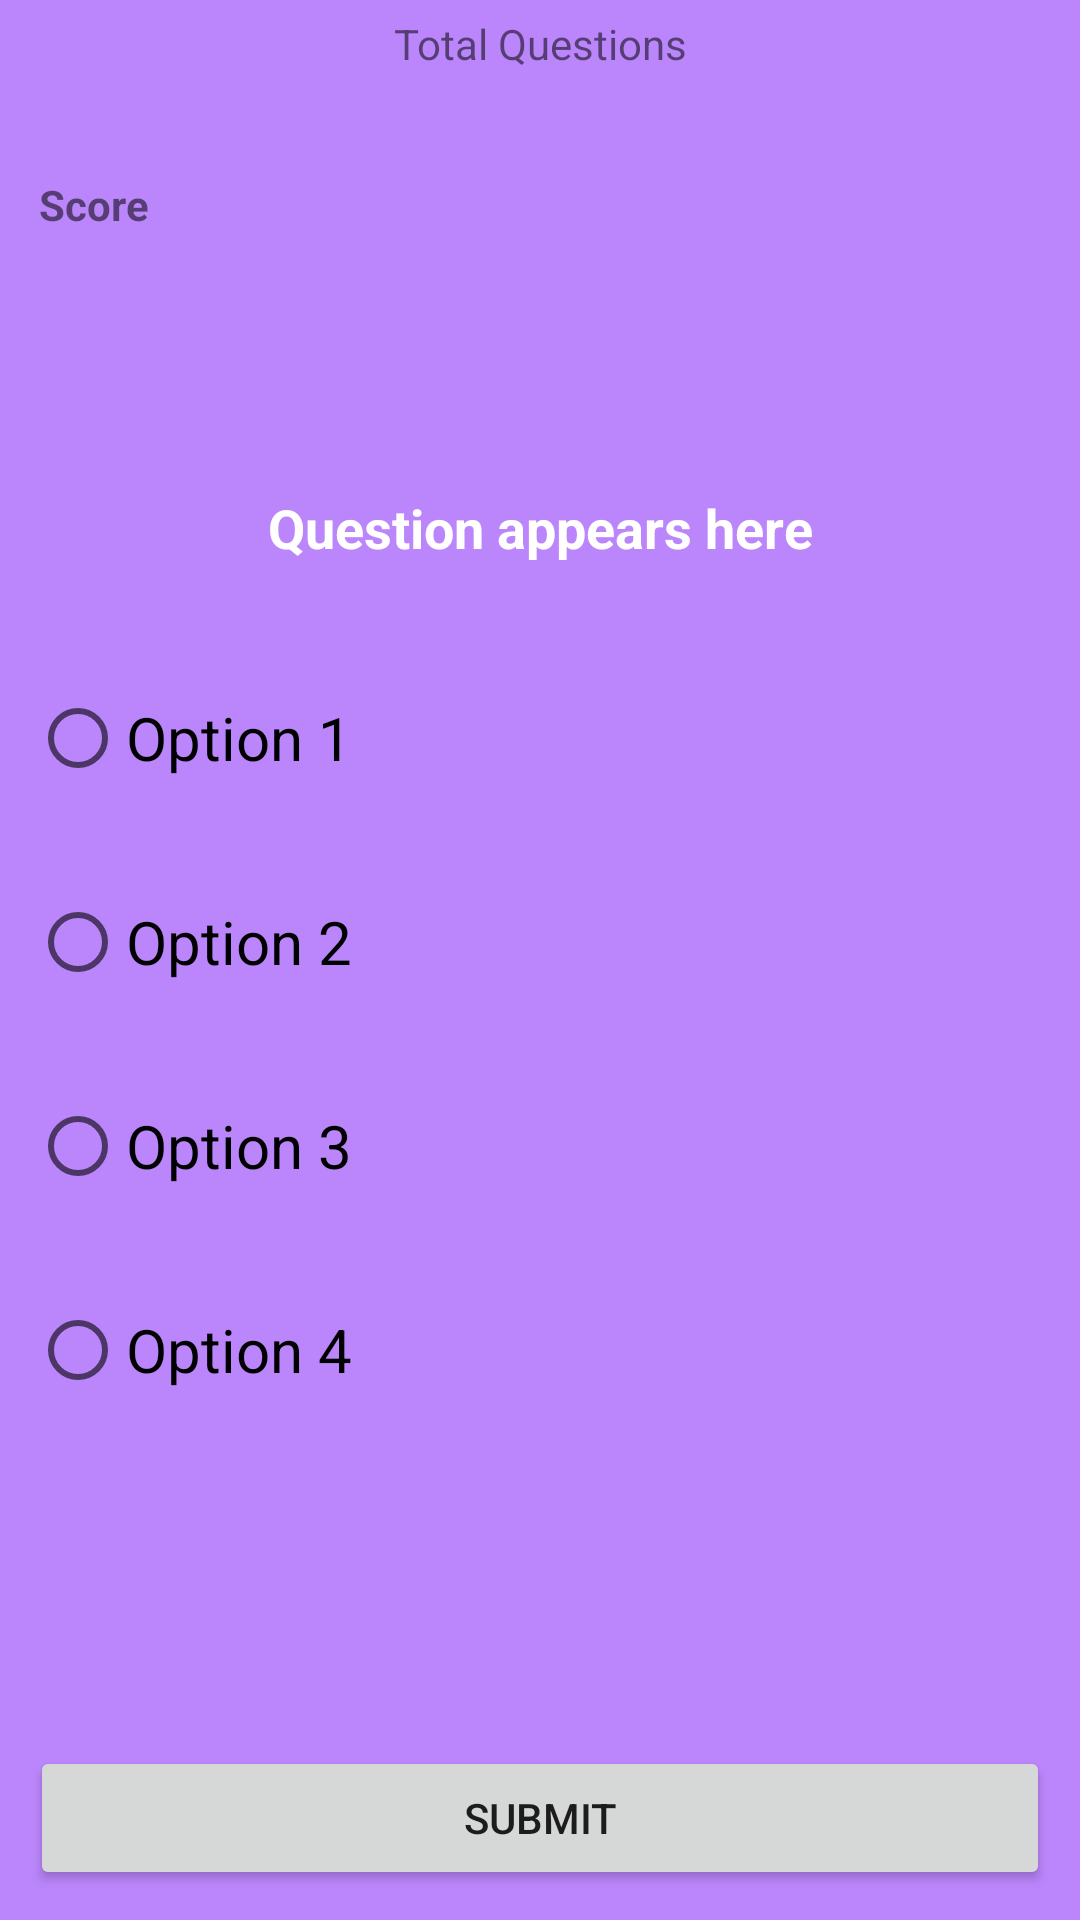

Here is an Android app screen rendered from its layout file. Give the layout XML and the strings, colors and styles it references.
<!-- AndroidManifest.xml: application theme Theme.UsernamePassword -->
<!-- res/layout/activity_quiz.xml -->
<?xml version="1.0" encoding="utf-8"?>
<androidx.constraintlayout.widget.ConstraintLayout xmlns:android="http://schemas.android.com/apk/res/android"
    xmlns:app="http://schemas.android.com/apk/res-auto"
    xmlns:tools="http://schemas.android.com/tools"
    android:layout_width="match_parent"
    android:layout_height="match_parent"
    android:background="@color/purple_200"
    tools:context="com.example.year6dashboard.Quiz">

    <TextView
        android:id="@+id/txvTotal"
        android:layout_width="wrap_content"
        android:layout_height="wrap_content"
        android:layout_marginTop="5dp"
        android:text="Total Questions"
        app:layout_constraintEnd_toEndOf="parent"
        app:layout_constraintStart_toStartOf="parent"
        app:layout_constraintTop_toTopOf="parent" />

    <TextView
        android:id="@+id/txvQuestion"
        android:layout_width="match_parent"
        android:layout_height="40dp"
        android:layout_marginTop="132dp"
        android:gravity="center"
        android:text="Question appears here"
        android:textColor="@color/white"
        android:textSize="18dp"
        android:textStyle="bold"
        app:layout_constraintEnd_toEndOf="parent"
        app:layout_constraintHorizontal_bias="0.0"
        app:layout_constraintStart_toStartOf="parent"
        app:layout_constraintTop_toBottomOf="@+id/txvTotal" />

    <Button
        android:id="@+id/btnSubmit"
        android:layout_width="match_parent"
        android:layout_height="wrap_content"
        android:layout_margin="10dp"
        android:text="Submit"
        app:layout_constraintBottom_toBottomOf="parent"
        app:layout_constraintEnd_toEndOf="parent"
        app:layout_constraintHorizontal_bias="0.473"
        app:layout_constraintStart_toStartOf="parent" />

    <TextView
        android:id="@+id/txvScore"
        android:layout_width="117dp"
        android:layout_height="22dp"
        android:text="Score"
        android:textStyle="bold"
        app:layout_constraintBottom_toBottomOf="parent"
        app:layout_constraintEnd_toEndOf="parent"
        app:layout_constraintHorizontal_bias="0.054"
        app:layout_constraintStart_toStartOf="parent"
        app:layout_constraintTop_toTopOf="parent"
        app:layout_constraintVertical_bias="0.095" />

    <RadioGroup
        android:id="@+id/rdGrp"
        android:layout_width="match_parent"
        android:layout_height="305dp"
        app:layout_constraintBottom_toBottomOf="parent"
        app:layout_constraintEnd_toEndOf="parent"
        app:layout_constraintHorizontal_bias="0.0"
        app:layout_constraintStart_toStartOf="parent"
        app:layout_constraintTop_toTopOf="parent"
        app:layout_constraintVertical_bias="0.633">

        <RadioButton
            android:id="@+id/rdBtn1"
            android:layout_width="match_parent"
            android:layout_height="wrap_content"
            android:layout_margin="10dp"
            android:textSize="20dp"
            android:text="Option 1" />

        <RadioButton
            android:id="@+id/rdBtn2"
            android:layout_width="match_parent"
            android:layout_height="wrap_content"
            android:layout_margin="10dp"
            android:textSize="20dp"
            android:text="Option 2" />

        <RadioButton
            android:id="@+id/rdBtn3"
            android:layout_width="match_parent"
            android:layout_height="wrap_content"
            android:layout_margin="10dp"
            android:textSize="20dp"
            android:text="Option 3" />

        <RadioButton
            android:id="@+id/rdBtn4"
            android:layout_width="match_parent"
            android:layout_height="wrap_content"
            android:layout_margin="10dp"
            android:textSize="20dp"
            android:text="Option 4" />

    </RadioGroup>


</androidx.constraintlayout.widget.ConstraintLayout>
<!-- resources referenced by this layout -->
<resources>
  <style name="Theme.UsernamePassword" parent="Theme.MaterialComponents.DayNight.DarkActionBar">
          
          <item name="colorPrimary">@color/purple_500</item>
          <item name="colorPrimaryVariant">@color/purple_700</item>
          <item name="colorOnPrimary">@color/white</item>
          
          <item name="colorSecondary">@color/teal_200</item>
          <item name="colorSecondaryVariant">@color/teal_700</item>
          <item name="colorOnSecondary">@color/black</item>
          
          <item name="android:statusBarColor">?attr/colorPrimaryVariant</item>
          
      </style>
  <!-- not gathered from this repository: default colours our renderer supplied (Android Studio template values) -->
  <color name="purple_200">#FFBB86FC</color>
  <color name="purple_500">#FF6200EE</color>
  <color name="purple_700">#FF3700B3</color>
  <color name="teal_200">#FF03DAC5</color>
  <color name="teal_700">#FF018786</color>
  <color name="black">#FF000000</color>
  <color name="white">#FFFFFFFF</color>
</resources>
